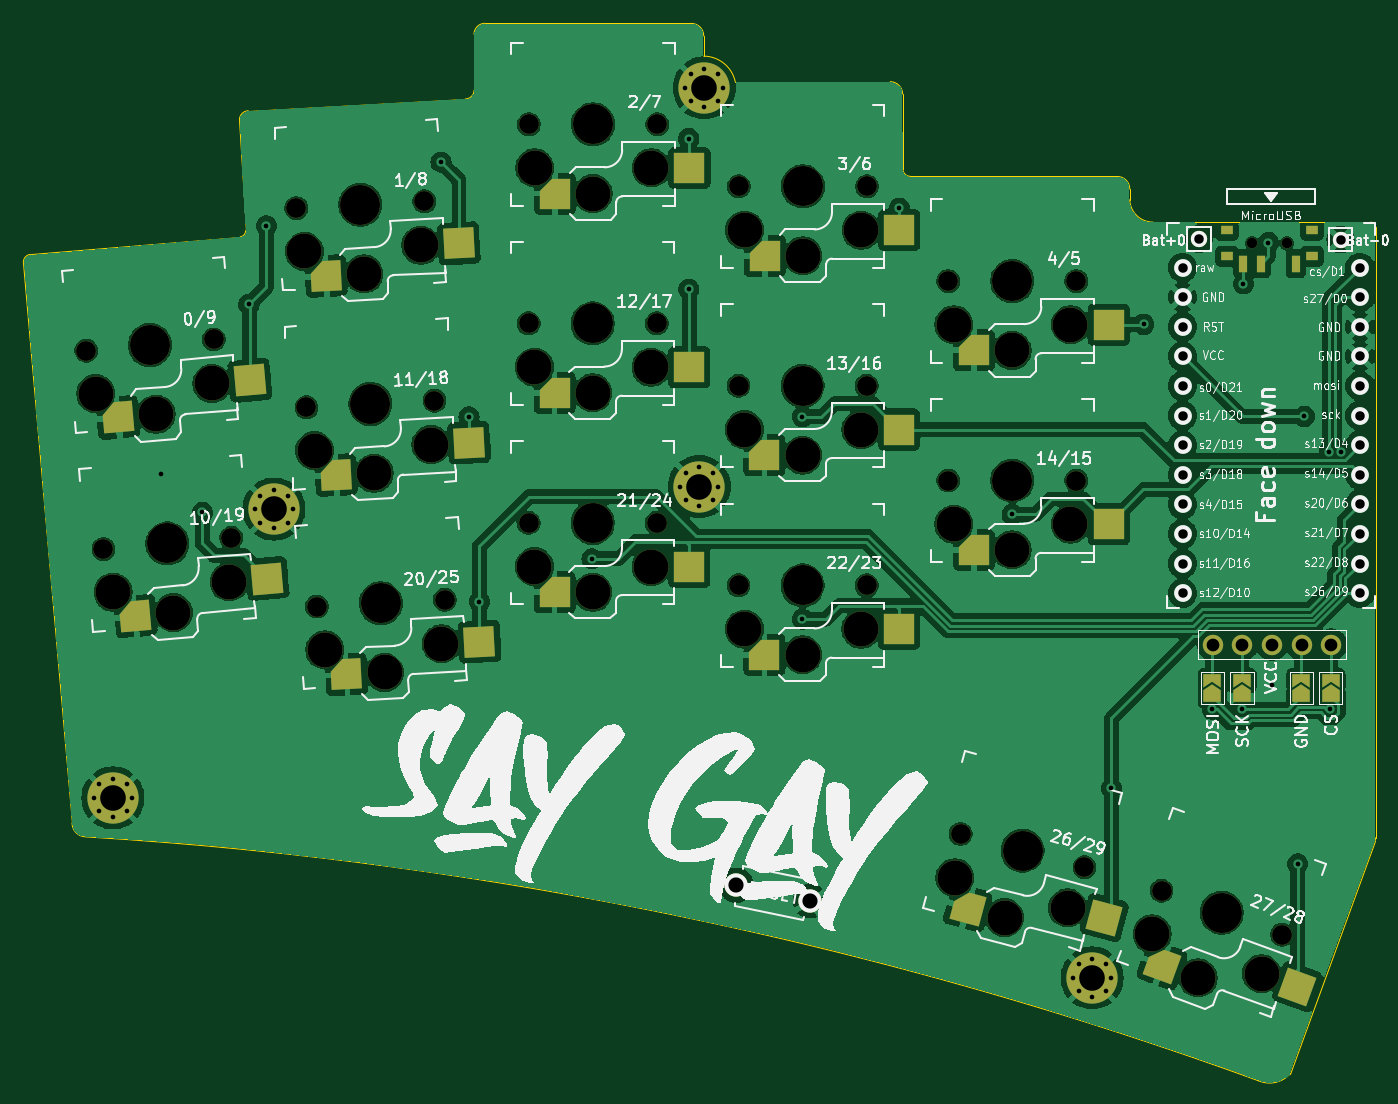
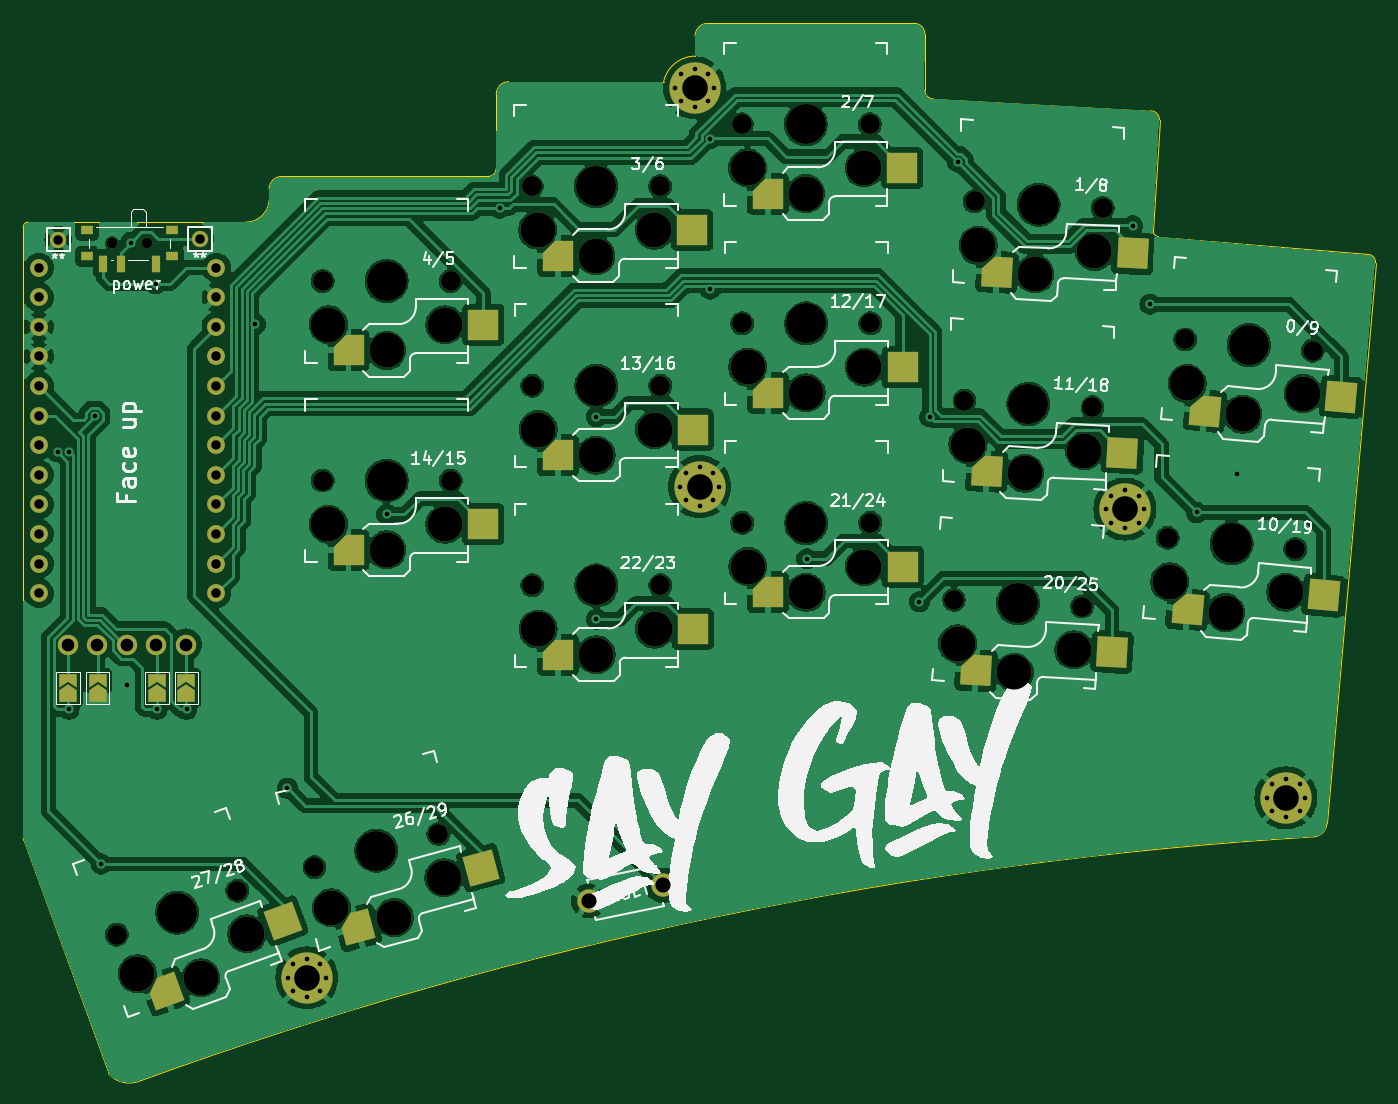
Circuit board: 8 layer files. Board 116.0 x 90.7 mm.
- bottom_copper: reversiblepurringcat-B_Cu.gbr (309894 bytes)
- bottom_mask: reversiblepurringcat-B_Mask.gbr (10477 bytes)
- bottom_silk: reversiblepurringcat-B_Silkscreen.gbr (74902 bytes)
- outline: reversiblepurringcat-Edge_Cuts.gbr (2580 bytes)
- top_copper: reversiblepurringcat-F_Cu.gbr (318729 bytes)
- top_mask: reversiblepurringcat-F_Mask.gbr (9819 bytes)
- top_silk: reversiblepurringcat-F_Silkscreen.gbr (160592 bytes)
- drill: reversiblepurringcat.drl (4177 bytes)

=== bottom_copper: reversiblepurringcat-B_Cu.gbr (309894 bytes, source omitted) ===
=== bottom_mask: reversiblepurringcat-B_Mask.gbr (10477 bytes, source omitted) ===
=== bottom_silk: reversiblepurringcat-B_Silkscreen.gbr (74902 bytes, source omitted) ===
=== outline: reversiblepurringcat-Edge_Cuts.gbr ===
%TF.GenerationSoftware,KiCad,Pcbnew,8.0.3*%
%TF.CreationDate,2024-06-27T17:01:22-04:00*%
%TF.ProjectId,reversiblepurringcat,72657665-7273-4696-926c-657075727269,rev?*%
%TF.SameCoordinates,Original*%
%TF.FileFunction,Profile,NP*%
%FSLAX46Y46*%
G04 Gerber Fmt 4.6, Leading zero omitted, Abs format (unit mm)*
G04 Created by KiCad (PCBNEW 8.0.3) date 2024-06-27 17:01:22*
%MOMM*%
%LPD*%
G01*
G04 APERTURE LIST*
%TA.AperFunction,Profile*%
%ADD10C,0.050000*%
%TD*%
G04 APERTURE END LIST*
D10*
X226585260Y-33500000D02*
X226589732Y-32594929D01*
X240367296Y-108493025D02*
G75*
G02*
X237642146Y-109108257I-1782996J1554625D01*
G01*
X228589650Y-35425878D02*
G75*
G02*
X226585222Y-33500001I-9850J1995778D01*
G01*
X225517635Y-31503068D02*
G75*
G02*
X226589731Y-32594929I-9835J-1081932D01*
G01*
X192734972Y-23377939D02*
X206032621Y-23371741D01*
X188963821Y-18367941D02*
G75*
G02*
X190030765Y-19453833I-9821J-1076759D01*
G01*
X206032621Y-23371741D02*
G75*
G02*
X207099579Y-24432233I-9821J-1076859D01*
G01*
X228589650Y-35425878D02*
X247263349Y-35426534D01*
X170314986Y-19305572D02*
G75*
G02*
X171254786Y-18361595I943914J72D01*
G01*
X131644235Y-38933077D02*
G75*
G02*
X132267657Y-38190150I683265J59677D01*
G01*
X137014290Y-88177118D02*
G75*
G02*
X237641326Y-109110505I-21805620J-357144232D01*
G01*
X247640877Y-88500363D02*
X240367296Y-108493025D01*
X170314986Y-19305572D02*
X170325003Y-24094244D01*
X247263349Y-35428980D02*
G75*
G02*
X247689858Y-35849712I5651J-420820D01*
G01*
X150258869Y-36684080D02*
X132267654Y-38190116D01*
X247689817Y-35849712D02*
X247691677Y-88246363D01*
X225517635Y-31503068D02*
X207752579Y-31493649D01*
X207117579Y-30858649D02*
X207099601Y-24432233D01*
X170325003Y-24094244D02*
G75*
G02*
X169563003Y-24856303I-762103J44D01*
G01*
X137014290Y-88177117D02*
G75*
G02*
X135820483Y-86983317I10J1193817D01*
G01*
X169563003Y-24856244D02*
X150945799Y-25867063D01*
X150709158Y-36163380D02*
G75*
G02*
X150258874Y-36684121I-507958J-15820D01*
G01*
X131644235Y-38933077D02*
X135820490Y-86983317D01*
X207752579Y-31493649D02*
G75*
G02*
X207117651Y-30858649I21J634949D01*
G01*
X150183799Y-26654463D02*
X150709158Y-36163380D01*
X150183799Y-26654463D02*
G75*
G02*
X150945798Y-25867022I787801J63D01*
G01*
X190030801Y-21181033D02*
G75*
G02*
X192734946Y-23377945I-25401J-2793967D01*
G01*
X247691677Y-88246363D02*
G75*
G02*
X247640888Y-88500368I-660877J63D01*
G01*
X188963821Y-18367941D02*
X171254786Y-18361633D01*
X190030801Y-21181033D02*
X190030801Y-19453833D01*
M02*

=== top_copper: reversiblepurringcat-F_Cu.gbr (318729 bytes, source omitted) ===
=== top_mask: reversiblepurringcat-F_Mask.gbr (9819 bytes, source omitted) ===
=== top_silk: reversiblepurringcat-F_Silkscreen.gbr (160592 bytes, source omitted) ===
=== drill: reversiblepurringcat.drl ===
M48
; DRILL file {KiCad 8.0.3} date 2024-06-27T17:02:08-0400
; FORMAT={-:-/ absolute / inch / decimal}
; #@! TF.CreationDate,2024-06-27T17:02:08-04:00
; #@! TF.GenerationSoftware,Kicad,Pcbnew,8.0.3
; #@! TF.FileFunction,MixedPlating,1,2
FMAT,2
INCH
; #@! TA.AperFunction,Plated,PTH,ViaDrill
T1C0.0157
; #@! TA.AperFunction,Plated,PTH,ComponentDrill
T2C0.0157
; #@! TA.AperFunction,Plated,PTH,ComponentDrill
T3C0.0320
; #@! TA.AperFunction,Plated,PTH,ComponentDrill
T4C0.0430
; #@! TA.AperFunction,Plated,PTH,ComponentDrill
T5C0.0512
; #@! TA.AperFunction,Plated,PTH,ComponentDrill
T6C0.0866
; #@! TA.AperFunction,NonPlated,NPTH,ComponentDrill
T7C0.0354
; #@! TA.AperFunction,NonPlated,NPTH,ComponentDrill
T8C0.0670
; #@! TA.AperFunction,NonPlated,NPTH,ComponentDrill
T9C0.1181
; #@! TA.AperFunction,NonPlated,NPTH,ComponentDrill
T10C0.1350
%
G90
G05
T1
X5.6496Y-2.2441
X5.7874Y-2.3756
X5.9449Y-1.6722
X6.0039Y-1.4075
X6.594Y-1.1924
X6.6886Y-2.0528
X6.7239Y-2.6772
X7.104Y-2.532
X7.4311Y-1.1122
X7.4311Y-1.6211
X7.815Y-2.0522
X7.815Y-2.7362
X8.1423Y-1.3474
X8.5236Y-2.3819
X8.8588Y-3.3076
X8.9675Y-1.7402
X9.1999Y-3.0407
X9.3Y-3.0406
X9.3041Y-1.6033
X9.3888Y-1.4636
X9.4Y-2.96
X9.4882Y-3.563
X9.5105Y-2.0512
X9.5955Y-2.1701
X9.597Y-3.0406
X9.6351Y-2.1708
T2
X5.4206Y-3.3399
X5.4396Y-3.294
X5.4396Y-3.3858
X5.4856Y-3.2749
X5.4856Y-3.4049
X5.5315Y-3.294
X5.5315Y-3.3858
X5.5505Y-3.3399
X5.9645Y-2.3642
X5.9835Y-2.3183
X5.9835Y-2.4102
X6.0295Y-2.2993
X6.0295Y-2.4292
X6.0754Y-2.3183
X6.0754Y-2.4102
X6.0944Y-2.3642
X7.4013Y-2.2882
X7.4183Y-0.941
X7.4204Y-2.2422
X7.4204Y-2.3341
X7.4373Y-0.8951
X7.4373Y-0.987
X7.4663Y-2.2232
X7.4663Y-2.3531
X7.4832Y-0.8761
X7.4832Y-1.006
X7.5122Y-2.2422
X7.5122Y-2.3341
X7.5292Y-0.8951
X7.5292Y-0.987
X7.5313Y-2.2882
X7.5482Y-0.941
X8.7285Y-3.9478
X8.7476Y-3.9019
X8.7476Y-3.9938
X8.7935Y-3.8829
X8.7935Y-4.0128
X8.8394Y-3.9019
X8.8394Y-3.9938
X8.8585Y-3.9478
T3
X9.099Y-1.548
X9.099Y-1.648
X9.099Y-1.748
X9.099Y-1.848
X9.099Y-1.948
X9.099Y-2.048
X9.099Y-2.148
X9.099Y-2.248
X9.099Y-2.348
X9.099Y-2.448
X9.099Y-2.548
X9.099Y-2.648
X9.1548Y-1.4514
X9.6328Y-1.4534
X9.6983Y-1.548
X9.6983Y-1.648
X9.6983Y-1.748
X9.6983Y-1.848
X9.6983Y-1.948
X9.6983Y-2.048
X9.6983Y-2.148
X9.6983Y-2.248
X9.6983Y-2.348
X9.6983Y-2.448
X9.6983Y-2.548
X9.6983Y-2.648
T4
X9.2016Y-2.8219
X9.3016Y-2.8219
X9.4016Y-2.8219
X9.5016Y-2.8219
X9.6016Y-2.8219
T5
X7.5914Y-3.6348
X7.8417Y-3.688
T6
X5.4856Y-3.3399
X6.0295Y-2.3642
X7.4663Y-2.2882
X7.4832Y-0.941
X8.7935Y-3.9478
T7
X9.3337Y-1.4661
X9.4518Y-1.4661
T8
X5.3949Y-1.8287
X5.4536Y-2.4992
X5.8263Y-1.791
X5.885Y-2.4614
X6.105Y-1.3472
X6.1393Y-2.0203
X6.1746Y-2.6934
X6.5375Y-1.3245
X6.5718Y-1.9977
X6.607Y-2.6707
X6.89Y-1.7369
X6.89Y-2.4109
X6.891Y-1.0639
X7.3231Y-1.7369
X7.3231Y-2.4109
X7.3241Y-1.0639
X7.599Y-1.9479
X7.599Y-2.6219
X7.6Y-1.2739
X8.0321Y-1.9479
X8.0321Y-2.6219
X8.0331Y-1.2739
X8.3071Y-1.5937
X8.3071Y-2.2677
X8.3494Y-3.4619
X8.7402Y-1.5937
X8.7402Y-2.2677
X8.7677Y-3.5739
X9.0281Y-3.6537
X9.435Y-3.8019
T9
X5.4274Y-1.9741
X5.4861Y-2.6445
X5.6311Y-2.0432
X5.6897Y-2.7137
X5.8196Y-1.9398
X5.8783Y-2.6102
X6.1324Y-1.4936
X6.1667Y-2.1667
X6.2019Y-2.8398
X6.3335Y-1.5698
X6.3678Y-2.2429
X6.403Y-2.916
X6.5255Y-1.473
X6.5598Y-2.1461
X6.5951Y-2.8192
X6.9097Y-1.8845
X6.9097Y-2.5585
X6.9107Y-1.2115
X7.1065Y-1.9712
X7.1065Y-2.6452
X7.1075Y-1.2982
X7.3034Y-1.8845
X7.3034Y-2.5585
X7.3044Y-1.2115
X7.6187Y-2.0955
X7.6187Y-2.7695
X7.6197Y-1.4215
X7.8155Y-2.1822
X7.8155Y-2.8562
X7.8165Y-1.5082
X8.0124Y-2.0955
X8.0124Y-2.7695
X8.0134Y-1.4215
X8.3268Y-1.7414
X8.3268Y-2.4154
X8.3302Y-3.6096
X8.4979Y-3.7442
X8.5236Y-1.828
X8.5236Y-2.502
X8.7105Y-3.7115
X8.7205Y-1.7414
X8.7205Y-2.4154
X8.9961Y-3.7992
X9.1514Y-3.9479
X9.366Y-3.9339
T10
X5.6106Y-1.8099
X5.6693Y-2.4803
X6.3212Y-1.3359
X6.3555Y-2.009
X6.3908Y-2.6821
X7.1065Y-1.7369
X7.1065Y-2.4109
X7.1075Y-1.0639
X7.8155Y-1.9479
X7.8155Y-2.6219
X7.8165Y-1.2739
X8.5236Y-1.5937
X8.5236Y-2.2677
X8.5585Y-3.5179
X9.2315Y-3.7278
M30

